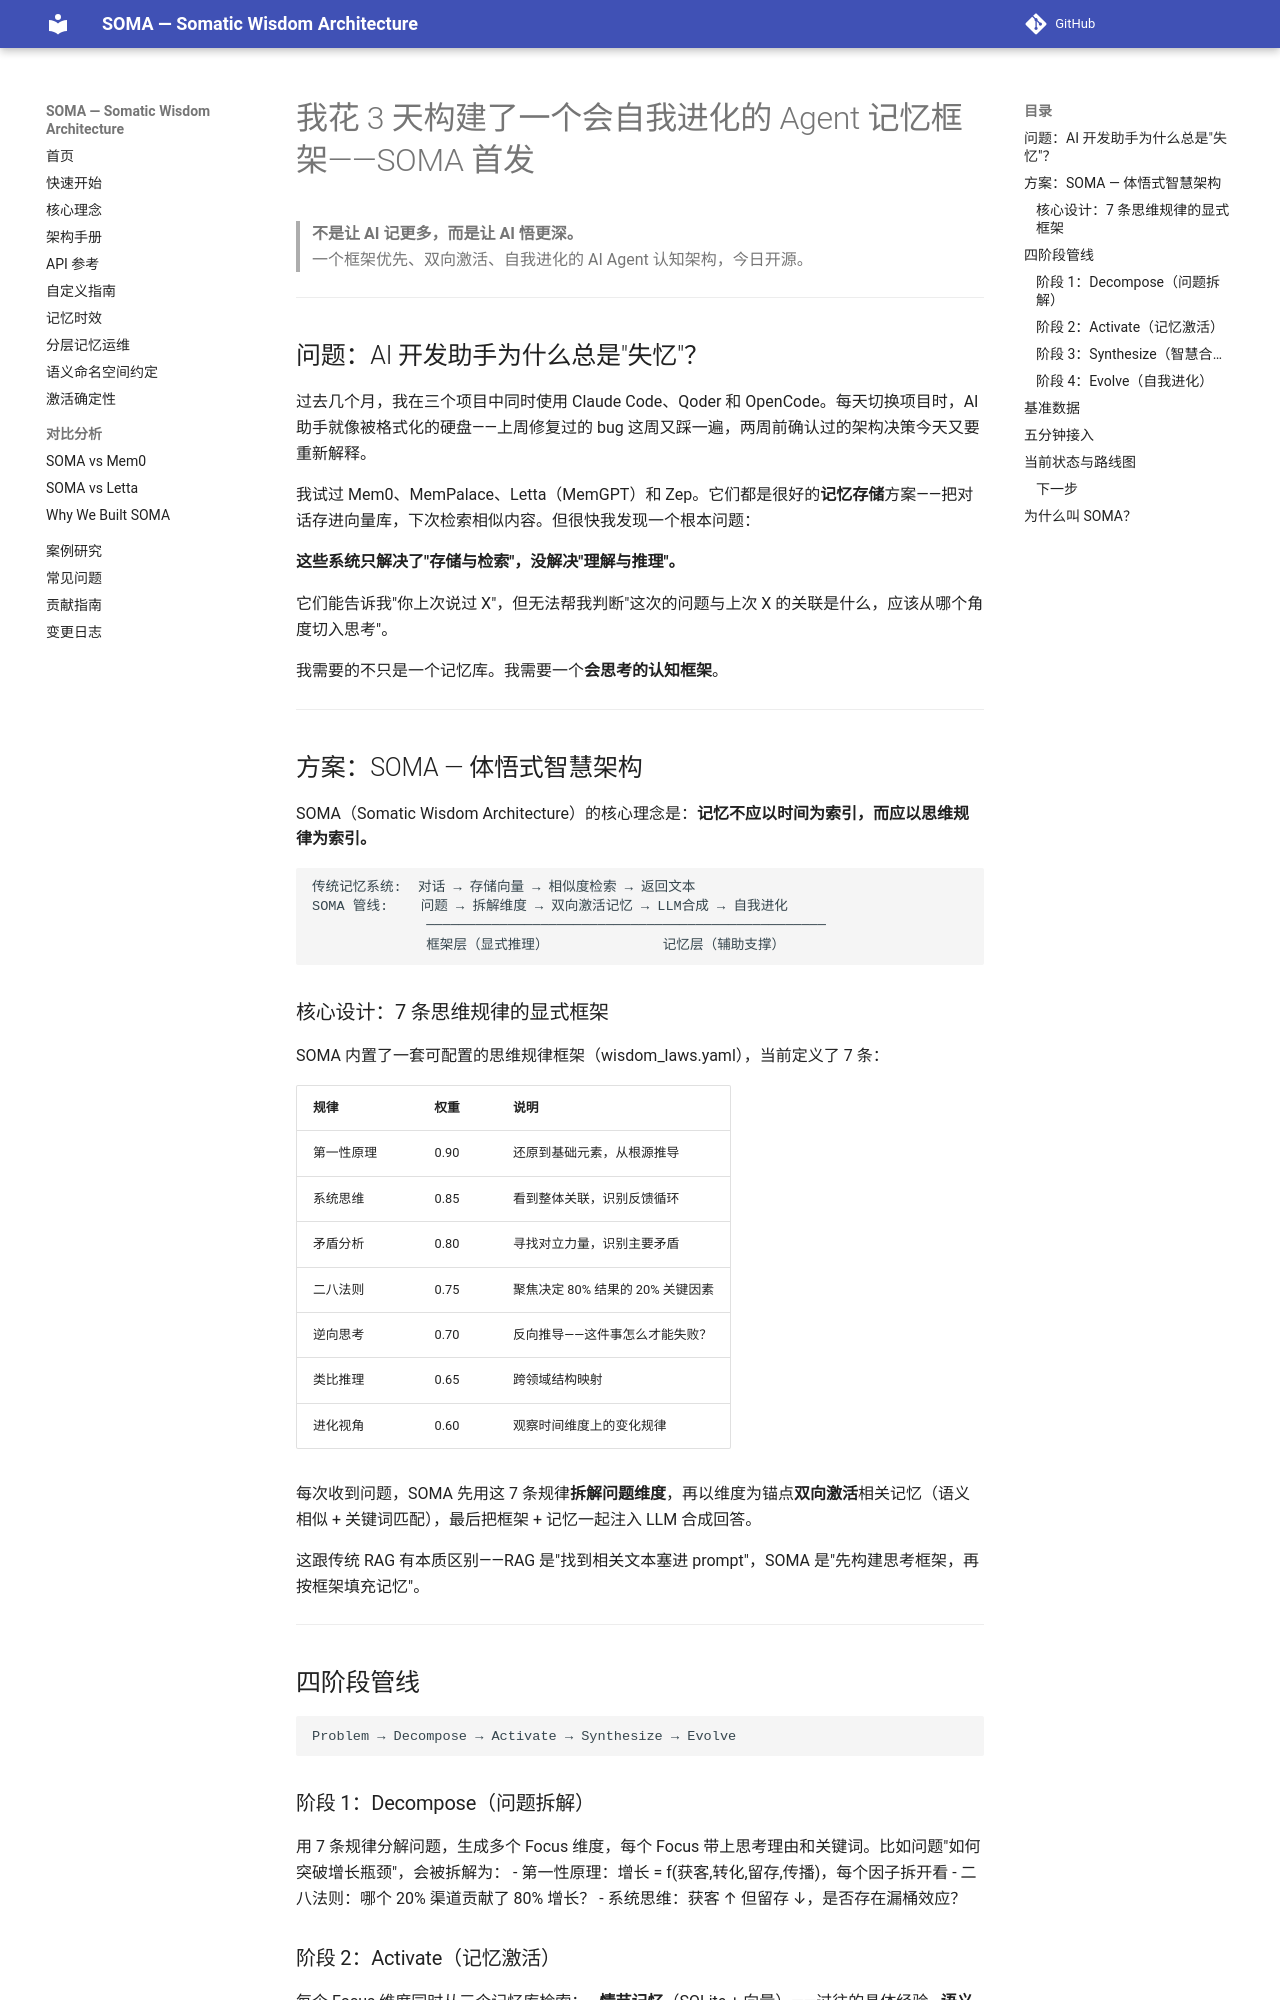

repository: sunyan999999/soma · page: articles/launch-article-zh/index.html · generator: mkdocs

# 我花 3 天构建了一个会自我进化的 Agent 记忆框架——SOMA 首发

> **不是让 AI 记更多，而是让 AI 悟更深。**  
> 一个框架优先、双向激活、自我进化的 AI Agent 认知架构，今日开源。

---

## 问题：AI 开发助手为什么总是"失忆"？

过去几个月，我在三个项目中同时使用 Claude Code、Qoder 和 OpenCode。每天切换项目时，AI 助手就像被格式化的硬盘——上周修复过的 bug 这周又踩一遍，两周前确认过的架构决策今天又要重新解释。

我试过 Mem0、MemPalace、Letta（MemGPT）和 Zep。它们都是很好的**记忆存储**方案——把对话存进向量库，下次检索相似内容。但很快我发现一个根本问题：

**这些系统只解决了"存储与检索"，没解决"理解与推理"。**

它们能告诉我"你上次说过 X"，但无法帮我判断"这次的问题与上次 X 的关联是什么，应该从哪个角度切入思考"。

我需要的不只是一个记忆库。我需要一个**会思考的认知框架**。

---

## 方案：SOMA — 体悟式智慧架构

SOMA（Somatic Wisdom Architecture）的核心理念是：**记忆不应以时间为索引，而应以思维规律为索引。**

```
传统记忆系统:  对话 → 存储向量 → 相似度检索 → 返回文本
SOMA 管线:    问题 → 拆解维度 → 双向激活记忆 → LLM合成 → 自我进化
              ─────────────────────────────────────────────────
              框架层（显式推理）              记忆层（辅助支撑）
```

### 核心设计：7 条思维规律的显式框架

SOMA 内置了一套可配置的思维规律框架（wisdom_laws.yaml），当前定义了 7 条：

| 规律 | 权重 | 说明 |
|------|:----:|------|
| 第一性原理 | 0.90 | 还原到基础元素，从根源推导 |
| 系统思维 | 0.85 | 看到整体关联，识别反馈循环 |
| 矛盾分析 | 0.80 | 寻找对立力量，识别主要矛盾 |
| 二八法则 | 0.75 | 聚焦决定 80% 结果的 20% 关键因素 |
| 逆向思考 | 0.70 | 反向推导——这件事怎么才能失败？ |
| 类比推理 | 0.65 | 跨领域结构映射 |
| 进化视角 | 0.60 | 观察时间维度上的变化规律 |

每次收到问题，SOMA 先用这 7 条规律**拆解问题维度**，再以维度为锚点**双向激活**相关记忆（语义相似 + 关键词匹配），最后把框架 + 记忆一起注入 LLM 合成回答。

这跟传统 RAG 有本质区别——RAG 是"找到相关文本塞进 prompt"，SOMA 是"先构建思考框架，再按框架填充记忆"。

---

## 四阶段管线

```
Problem → Decompose → Activate → Synthesize → Evolve
```

### 阶段 1：Decompose（问题拆解）
用 7 条规律分解问题，生成多个 Focus 维度，每个 Focus 带上思考理由和关键词。比如问题"如何突破增长瓶颈"，会被拆解为：
- 第一性原理：增长 = f(获客,转化,留存,传播)，每个因子拆开看
- 二八法则：哪个 20% 渠道贡献了 80% 增长？
- 系统思维：获客 ↑ 但留存 ↓，是否存在漏桶效应？
